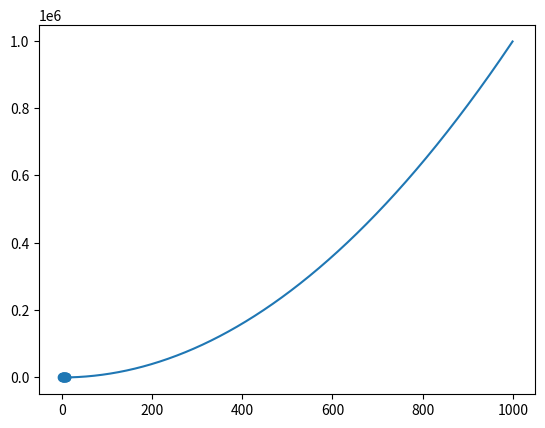

Reproduce this figure in Python.
import matplotlib.pyplot as plt
import numpy as np
x = [1,2,3,4,5,6,7,8,9,10]
y = [10,9,8,7,6,5,4,3,2,1]

plt.scatter(x,y)
plt.show()

x1 = np.arange(0,1000,1)
plt.plot(x1 , x1**2)
plt.show()